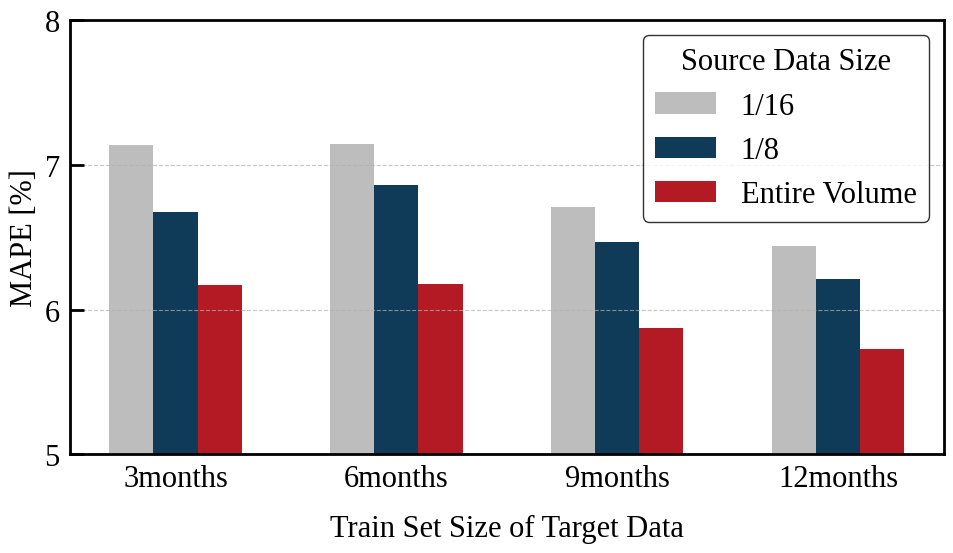

Python code for this plot:
#%%
import matplotlib.pyplot as plt
import numpy as np



# Data
months = ['3months', '6months', '9months', '12months']
data_1_16 = [7.1363, 7.1455, 6.7053, 6.4413]
data_1_8 = [6.6736, 6.8629, 6.468, 6.2141]
data_entire = [6.1724, 6.1783, 5.8742, 5.7292]

# Set width of each bar and positions of bars
width = 0.2
x = np.arange(len(months))

# Create figure and axis
plt.figure(figsize=(10, 6))
plt.style.use('default')
plt.rcParams['font.size'] = 22  
plt.rcParams['font.family'] = 'Liberation Serif'

plt.bar(x - width, data_1_16, width, label='1/16', color='#BEBDBD')
plt.bar(x, data_1_8, width, label='1/8', color='#103B58')
plt.bar(x + width, data_entire, width, label='Entire Volume', color='#B31A23')

# Customize plot
plt.ylabel('MAPE [%]')
plt.xlabel('Train Set Size of Target Data', labelpad=15)
# plt.title('GIST')
plt.xticks(x, months)
plt.tick_params(axis='y', direction='in', length=10, width=2, pad=7)
plt.tick_params(axis='x', bottom=False)
plt.legend(title='Source Data Size', handlelength=2, edgecolor='black')

# Set y-axis limits
plt.ylim(5, 8)
plt.yticks(np.arange(5, 9, 1))

# Add grid
plt.grid(True, axis='y', linestyle='--', alpha=0.7, zorder=0)

# Set spines linewidth (변의 굵기 조정)
ax = plt.gca()  # Get current axis
for spine in ax.spines.values():
    spine.set_linewidth(2)  # 원하는 굵기 설정 (예: 2)

# Adjust layout
plt.tight_layout()

# Save plots
plt.show()
# %%
